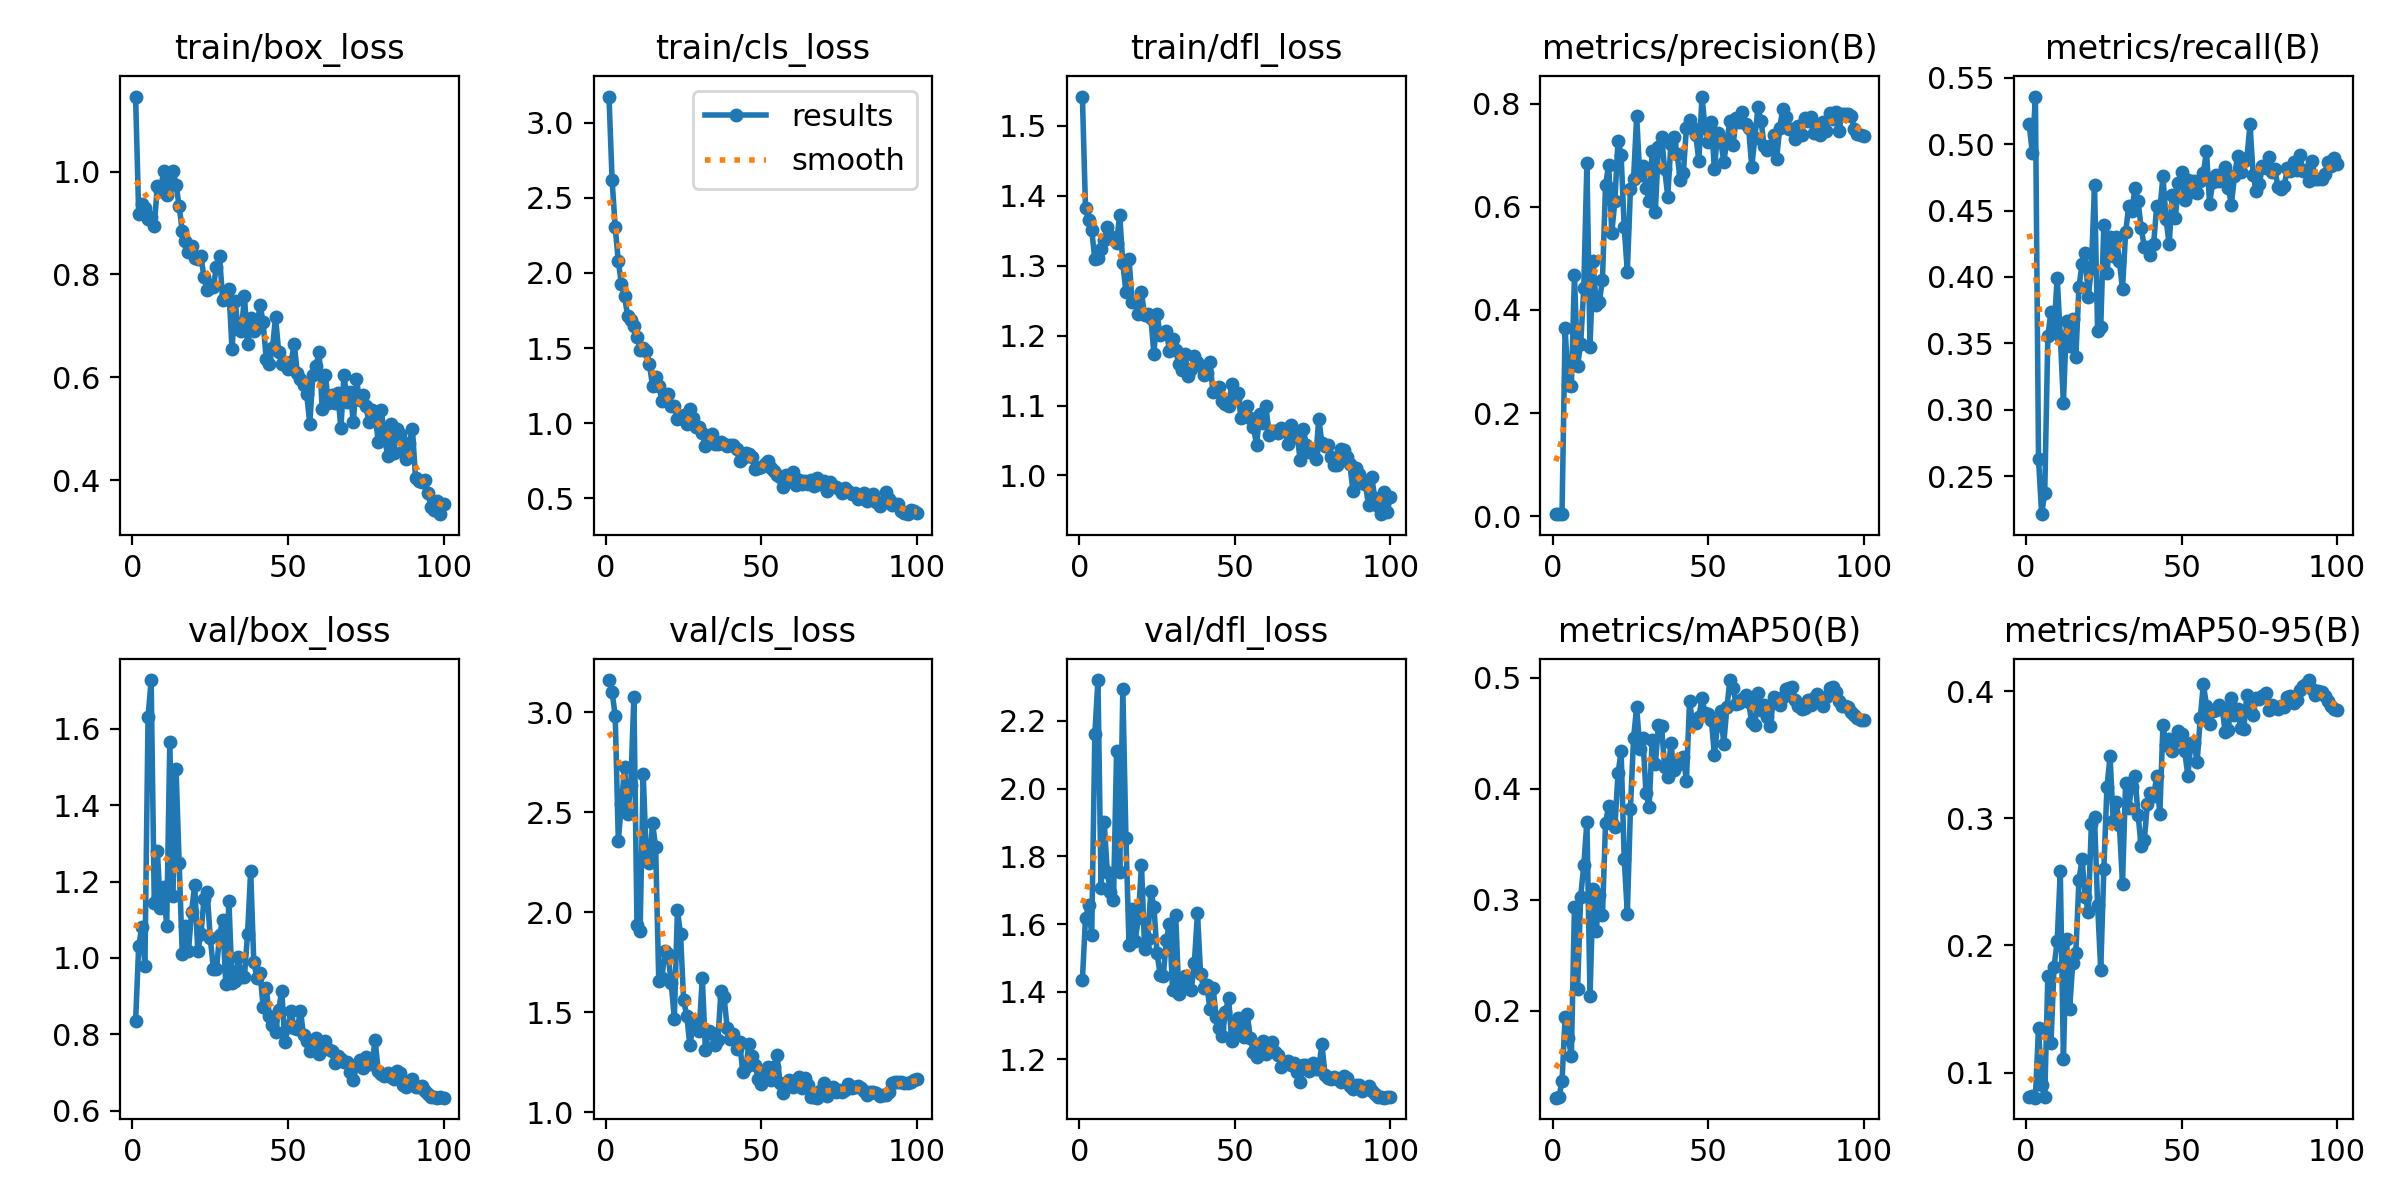

The table this chart was drawn from, first rows:
epoch, time, train/box_loss, train/cls_loss, train/dfl_loss, metrics/precision(B), metrics/recall(B), metrics/mAP50(B), metrics/mAP50-95(B), val/box_loss, val/cls_loss, val/dfl_loss, lr/pg0, lr/pg1, lr/pg2
1, 10.54, 1.146, 3.173, 1.542, 0.00399, 0.5149, 0.1217, 0.08079, 0.8342, 3.16, 1.435, 0.0001715, 0.0001715, 0.0001715
2, 17.31, 0.9177, 2.619, 1.382, 0.00383, 0.4936, 0.1221, 0.08201, 1.031, 3.101, 1.616, 0.0003537, 0.0003537, 0.0003537
3, 24.46, 0.9373, 2.302, 1.366, 0.00423, 0.5359, 0.1363, 0.08034, 1.08, 2.98, 1.655, 0.0005323, 0.0005323, 0.0005323
4, 30.92, 0.9294, 2.076, 1.351, 0.3647, 0.263, 0.1944, 0.1355, 0.9791, 2.357, 1.568, 0.0007071, 0.0007071, 0.0007071
5, 38.03, 0.907, 1.927, 1.31, 0.2541, 0.2213, 0.175, 0.09047, 1.63, 2.542, 2.16, 0.0008783, 0.0008783, 0.0008783
6, 44.59, 0.9114, 1.846, 1.311, 0.2528, 0.2373, 0.1592, 0.08103, 1.727, 2.723, 2.321, 0.001046, 0.001046, 0.001046
7, 51.51, 0.8946, 1.714, 1.323, 0.4668, 0.3558, 0.2932, 0.1759, 1.143, 2.492, 1.707, 0.00121, 0.00121, 0.00121
8, 58.26, 0.9721, 1.689, 1.337, 0.2913, 0.3735, 0.2194, 0.1231, 1.28, 2.635, 1.903, 0.00133, 0.00133, 0.00133
9, 64.86, 0.9621, 1.65, 1.355, 0.3347, 0.3609, 0.3028, 0.1834, 1.13, 3.074, 1.754, 0.001316, 0.001316, 0.001316
10, 71.49, 1.001, 1.576, 1.343, 0.4418, 0.3994, 0.331, 0.2032, 1.185, 1.933, 1.694, 0.001302, 0.001302, 0.001302
11, 78.2, 0.9549, 1.484, 1.339, 0.6843, 0.3553, 0.3703, 0.2586, 1.083, 1.908, 1.67, 0.001288, 0.001288, 0.001288
12, 85.01, 0.9811, 1.504, 1.333, 0.3277, 0.305, 0.2133, 0.1105, 1.565, 2.69, 2.113, 0.001273, 0.001273, 0.001273
13, 91.79, 1, 1.482, 1.373, 0.4947, 0.3671, 0.3101, 0.2048, 1.163, 2.275, 1.755, 0.001259, 0.001259, 0.001259
14, 98.87, 0.9748, 1.395, 1.303, 0.4086, 0.348, 0.2722, 0.1497, 1.496, 2.244, 2.293, 0.001245, 0.001245, 0.001245
15, 105.4, 0.933, 1.247, 1.262, 0.4155, 0.3683, 0.3041, 0.1864, 1.249, 2.447, 1.854, 0.001231, 0.001231, 0.001231
16, 112.6, 0.8842, 1.31, 1.31, 0.4582, 0.3397, 0.2859, 0.1941, 1.011, 2.324, 1.538, 0.001217, 0.001217, 0.001217
17, 119.1, 0.8645, 1.251, 1.248, 0.6426, 0.3926, 0.369, 0.2516, 1.084, 1.657, 1.643, 0.001203, 0.001203, 0.001203
18, 126.4, 0.8438, 1.152, 1.248, 0.6812, 0.4096, 0.3848, 0.2679, 1.018, 1.67, 1.551, 0.001189, 0.001189, 0.001189
19, 132.5, 0.8549, 1.187, 1.231, 0.5495, 0.4183, 0.3693, 0.2377, 1.12, 1.808, 1.619, 0.001174, 0.001174, 0.001174
20, 140, 0.8329, 1.195, 1.262, 0.6114, 0.3846, 0.3651, 0.2266, 1.191, 1.791, 1.776, 0.00116, 0.00116, 0.00116
21, 146.1, 0.8301, 1.117, 1.229, 0.7281, 0.407, 0.4138, 0.2956, 1.018, 1.646, 1.526, 0.001146, 0.001146, 0.001146
22, 153.7, 0.8351, 1.117, 1.231, 0.6997, 0.4689, 0.4336, 0.3007, 1.062, 1.468, 1.556, 0.001132, 0.001132, 0.001132
23, 159.8, 0.7942, 1.027, 1.226, 0.5599, 0.3595, 0.337, 0.2318, 1.155, 2.011, 1.696, 0.001118, 0.001118, 0.001118
24, 167.1, 0.7694, 1.038, 1.174, 0.4742, 0.3623, 0.2874, 0.1807, 1.173, 1.89, 1.651, 0.001104, 0.001104, 0.001104
25, 173.2, 0.7789, 1.058, 1.231, 0.6339, 0.4394, 0.3821, 0.2599, 1.053, 1.559, 1.514, 0.001089, 0.001089, 0.001089
26, 180.3, 0.7761, 0.9946, 1.2, 0.6534, 0.4028, 0.4455, 0.3245, 0.9722, 1.483, 1.451, 0.001075, 0.001075, 0.001075
27, 186.4, 0.8148, 1.096, 1.204, 0.7752, 0.43, 0.4737, 0.3486, 0.9703, 1.335, 1.446, 0.001061, 0.001061, 0.001061
28, 194.1, 0.8352, 1.034, 1.206, 0.6616, 0.4155, 0.4362, 0.2979, 1.06, 1.432, 1.553, 0.001047, 0.001047, 0.001047
29, 200.4, 0.7502, 0.9748, 1.178, 0.6794, 0.4301, 0.4461, 0.3127, 1.099, 1.454, 1.599, 0.001033, 0.001033, 0.001033
30, 208.3, 0.7609, 0.9772, 1.195, 0.637, 0.4122, 0.3958, 0.2946, 0.9313, 1.408, 1.404, 0.001019, 0.001019, 0.001019
31, 214.7, 0.7709, 0.9344, 1.18, 0.6112, 0.3908, 0.3837, 0.2487, 1.15, 1.671, 1.626, 0.001005, 0.001005, 0.001005
32, 222.3, 0.6544, 0.8485, 1.159, 0.7079, 0.4335, 0.4438, 0.3276, 0.9351, 1.312, 1.392, 0.0009904, 0.0009904, 0.0009904
33, 228.6, 0.7476, 0.8951, 1.15, 0.5902, 0.4531, 0.4219, 0.3084, 0.9401, 1.405, 1.421, 0.0009763, 0.0009763, 0.0009763
34, 236.3, 0.6936, 0.931, 1.173, 0.7167, 0.4499, 0.457, 0.3249, 1.002, 1.396, 1.446, 0.0009621, 0.0009621, 0.0009621
35, 242.7, 0.6905, 0.8641, 1.142, 0.7355, 0.4669, 0.4562, 0.3333, 0.9492, 1.335, 1.411, 0.000948, 0.000948, 0.000948
36, 250.3, 0.7571, 0.8595, 1.152, 0.6734, 0.4574, 0.4193, 0.3029, 0.9513, 1.359, 1.404, 0.0009339, 0.0009339, 0.0009339
37, 256.5, 0.664, 0.8785, 1.17, 0.6198, 0.4369, 0.4104, 0.278, 1.063, 1.604, 1.486, 0.0009197, 0.0009197, 0.0009197
38, 264, 0.715, 0.8611, 1.162, 0.722, 0.4227, 0.4408, 0.2828, 1.228, 1.574, 1.633, 0.0009056, 0.0009056, 0.0009056
39, 270.1, 0.6898, 0.8504, 1.156, 0.7361, 0.4224, 0.4167, 0.311, 0.9892, 1.423, 1.453, 0.0008914, 0.0008914, 0.0008914
40, 277.8, 0.696, 0.8589, 1.143, 0.7026, 0.4168, 0.4217, 0.3199, 0.9484, 1.365, 1.409, 0.0008773, 0.0008773, 0.0008773
41, 283.9, 0.7407, 0.8529, 1.147, 0.6521, 0.4247, 0.425, 0.3175, 0.9617, 1.393, 1.421, 0.0008631, 0.0008631, 0.0008631
42, 291.3, 0.7068, 0.8257, 1.162, 0.6651, 0.4535, 0.4285, 0.3329, 0.8728, 1.315, 1.349, 0.000849, 0.000849, 0.000849
43, 297.3, 0.6359, 0.7487, 1.119, 0.7533, 0.4502, 0.4072, 0.3032, 0.9206, 1.349, 1.412, 0.0008348, 0.0008348, 0.0008348
44, 304.8, 0.6263, 0.7722, 1.123, 0.7677, 0.4757, 0.4787, 0.3734, 0.8493, 1.203, 1.325, 0.0008207, 0.0008207, 0.0008207
45, 310.9, 0.6565, 0.8028, 1.127, 0.7531, 0.444, 0.4591, 0.3578, 0.8234, 1.227, 1.293, 0.0008065, 0.0008065, 0.0008065
46, 318.3, 0.7169, 0.7988, 1.107, 0.7398, 0.4245, 0.459, 0.3623, 0.8057, 1.339, 1.27, 0.0007924, 0.0007924, 0.0007924
47, 324.4, 0.6498, 0.7763, 1.102, 0.6886, 0.4614, 0.4644, 0.353, 0.8643, 1.281, 1.339, 0.0007782, 0.0007782, 0.0007782
48, 331.7, 0.6266, 0.6958, 1.099, 0.8138, 0.4447, 0.4814, 0.3605, 0.914, 1.238, 1.382, 0.0007641, 0.0007641, 0.0007641
49, 337.8, 0.6291, 0.7057, 1.13, 0.7525, 0.4707, 0.468, 0.3687, 0.7798, 1.165, 1.254, 0.0007499, 0.0007499, 0.0007499
50, 345.1, 0.6156, 0.709, 1.11, 0.7261, 0.4791, 0.4671, 0.3663, 0.819, 1.141, 1.277, 0.0007358, 0.0007358, 0.0007358
51, 351.1, 0.6302, 0.7281, 1.118, 0.7644, 0.4582, 0.4622, 0.353, 0.8605, 1.208, 1.323, 0.0007216, 0.0007216, 0.0007216
52, 358.6, 0.6647, 0.7516, 1.082, 0.6724, 0.4728, 0.4306, 0.3333, 0.8158, 1.228, 1.29, 0.0007075, 0.0007075, 0.0007075
53, 364.6, 0.6085, 0.7013, 1.086, 0.7434, 0.464, 0.4576, 0.3594, 0.8141, 1.164, 1.267, 0.0006934, 0.0006934, 0.0006934
54, 371.8, 0.5958, 0.6824, 1.099, 0.7288, 0.4725, 0.4699, 0.3594, 0.8623, 1.225, 1.333, 0.0006792, 0.0006792, 0.0006792
55, 378, 0.5846, 0.659, 1.083, 0.6873, 0.463, 0.4405, 0.3442, 0.7971, 1.287, 1.263, 0.0006651, 0.0006651, 0.0006651
56, 385.3, 0.5675, 0.6439, 1.069, 0.7276, 0.4724, 0.4733, 0.3788, 0.7814, 1.148, 1.222, 0.0006509, 0.0006509, 0.0006509
57, 391.5, 0.5101, 0.5757, 1.044, 0.7661, 0.4784, 0.4979, 0.4057, 0.7562, 1.098, 1.208, 0.0006368, 0.0006368, 0.0006368
58, 398.7, 0.604, 0.6588, 1.088, 0.7193, 0.4949, 0.4904, 0.3883, 0.7779, 1.135, 1.237, 0.0006226, 0.0006226, 0.0006226
59, 404.8, 0.6224, 0.619, 1.076, 0.7729, 0.4552, 0.4765, 0.3741, 0.791, 1.16, 1.256, 0.0006085, 0.0006085, 0.0006085
60, 412.2, 0.6488, 0.673, 1.1, 0.7641, 0.4717, 0.4776, 0.3844, 0.7479, 1.126, 1.217, 0.0005943, 0.0005943, 0.0005943
... 40 more rows
